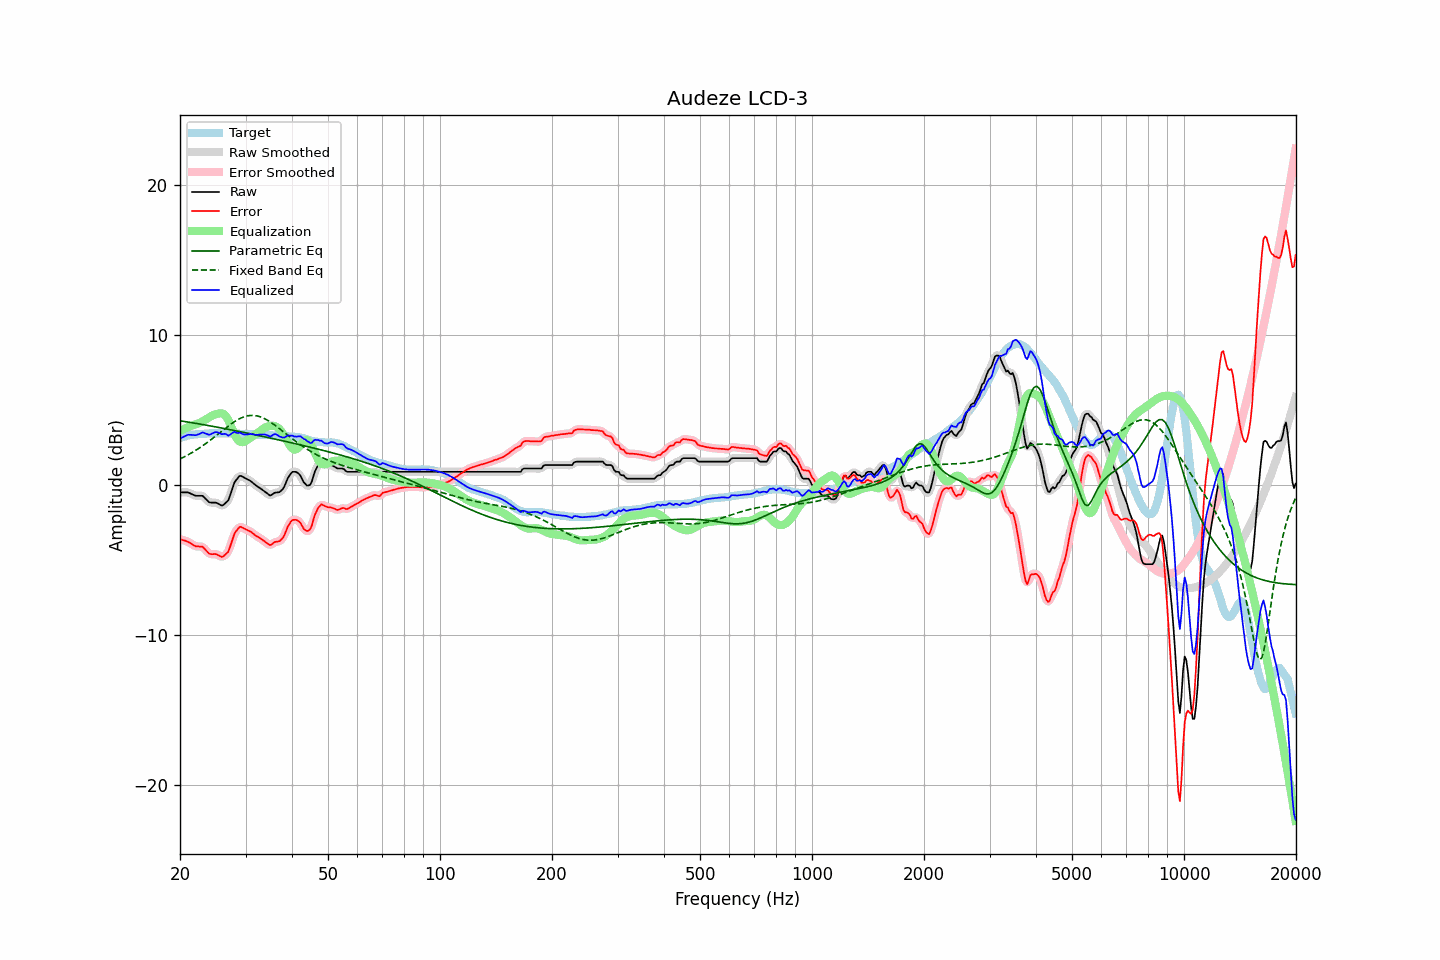

Data behind this chart, as committed beside it:
frequency, raw, error, smoothed, error_smoothed, equalization, parametric_eq, fixed_band_eq, equalized_raw, equalized_smoothed, target
20.00, -0.50, -3.62, -0.51, -3.63, 3.59, 4.27, 1.72, 3.08, 3.08, 3.12
20.20, -0.50, -3.66, -0.50, -3.66, 3.64, 4.25, 1.78, 3.14, 3.14, 3.16
20.40, -0.50, -3.69, -0.50, -3.69, 3.70, 4.24, 1.83, 3.19, 3.20, 3.19
20.61, -0.50, -3.72, -0.50, -3.72, 3.75, 4.22, 1.88, 3.24, 3.25, 3.22
20.81, -0.50, -3.76, -0.50, -3.76, 3.80, 4.20, 1.94, 3.29, 3.29, 3.26
21.02, -0.50, -3.80, -0.52, -3.80, 3.84, 4.18, 2.00, 3.34, 3.32, 3.30
21.23, -0.55, -3.86, -0.55, -3.86, 3.89, 4.17, 2.05, 3.33, 3.34, 3.30
21.44, -0.61, -3.93, -0.60, -3.93, 3.93, 4.15, 2.12, 3.33, 3.33, 3.32
21.66, -0.65, -4.00, -0.66, -4.00, 3.98, 4.13, 2.18, 3.32, 3.32, 3.34
21.87, -0.71, -4.06, -0.70, -4.06, 4.01, 4.11, 2.24, 3.31, 3.31, 3.35
22.09, -0.73, -4.11, -0.73, -4.09, 4.05, 4.09, 2.31, 3.31, 3.32, 3.37
22.31, -0.73, -4.11, -0.74, -4.11, 4.08, 4.08, 2.38, 3.35, 3.34, 3.37
22.54, -0.73, -4.12, -0.73, -4.11, 4.12, 4.06, 2.45, 3.39, 3.40, 3.38
22.76, -0.73, -4.13, -0.73, -4.11, 4.17, 4.04, 2.52, 3.44, 3.44, 3.39
22.99, -0.73, -4.12, -0.76, -4.16, 4.23, 4.02, 2.59, 3.50, 3.47, 3.39
23.22, -0.83, -4.23, -0.83, -4.23, 4.29, 4.00, 2.67, 3.46, 3.46, 3.40
23.45, -0.95, -4.35, -0.94, -4.35, 4.36, 3.98, 2.75, 3.41, 3.42, 3.41
23.69, -1.04, -4.46, -1.05, -4.47, 4.42, 3.96, 2.83, 3.38, 3.37, 3.42
23.92, -1.15, -4.58, -1.13, -4.56, 4.49, 3.94, 2.91, 3.33, 3.35, 3.43
24.16, -1.18, -4.62, -1.18, -4.61, 4.55, 3.92, 2.99, 3.36, 3.37, 3.44
24.40, -1.18, -4.63, -1.19, -4.63, 4.61, 3.90, 3.07, 3.42, 3.42, 3.44
24.65, -1.18, -4.62, -1.18, -4.62, 4.66, 3.88, 3.15, 3.47, 3.47, 3.43
24.89, -1.19, -4.62, -1.19, -4.63, 4.70, 3.87, 3.24, 3.51, 3.50, 3.43
25.14, -1.22, -4.65, -1.22, -4.65, 4.73, 3.85, 3.32, 3.51, 3.50, 3.43
25.39, -1.28, -4.71, -1.28, -4.71, 4.75, 3.82, 3.41, 3.47, 3.47, 3.43
25.65, -1.33, -4.76, -1.34, -4.77, 4.77, 3.80, 3.50, 3.43, 3.43, 3.43
25.91, -1.39, -4.81, -1.36, -4.79, 4.77, 3.78, 3.58, 3.37, 3.40, 3.42
26.16, -1.34, -4.77, -1.33, -4.76, 4.73, 3.76, 3.67, 3.39, 3.39, 3.43
26.43, -1.25, -4.67, -1.28, -4.70, 4.64, 3.74, 3.75, 3.40, 3.37, 3.43
26.69, -1.14, -4.57, -1.16, -4.59, 4.51, 3.72, 3.83, 3.36, 3.34, 3.43
26.96, -1.05, -4.47, -0.99, -4.42, 4.32, 3.70, 3.92, 3.27, 3.32, 3.42
27.23, -0.76, -4.18, -0.75, -4.18, 4.09, 3.68, 3.99, 3.33, 3.34, 3.42
27.50, -0.44, -3.86, -0.43, -3.85, 3.84, 3.66, 4.07, 3.40, 3.41, 3.42
27.77, -0.10, -3.51, -0.11, -3.52, 3.59, 3.64, 4.15, 3.49, 3.48, 3.41
28.05, 0.19, -3.22, 0.14, -3.26, 3.35, 3.62, 4.22, 3.54, 3.50, 3.41
28.33, 0.32, -3.08, 0.34, -3.06, 3.15, 3.60, 4.28, 3.47, 3.49, 3.40
28.62, 0.45, -2.95, 0.48, -2.92, 3.00, 3.57, 4.35, 3.45, 3.48, 3.41
28.90, 0.59, -2.82, 0.55, -2.85, 2.90, 3.55, 4.40, 3.48, 3.45, 3.40
29.19, 0.60, -2.80, 0.58, -2.82, 2.85, 3.53, 4.46, 3.44, 3.43, 3.39
29.48, 0.53, -2.87, 0.55, -2.85, 2.85, 3.51, 4.50, 3.38, 3.40, 3.40
29.78, 0.48, -2.92, 0.48, -2.92, 2.88, 3.49, 4.54, 3.35, 3.36, 3.40
30.08, 0.42, -2.98, 0.42, -2.98, 2.93, 3.46, 4.57, 3.35, 3.35, 3.40
30.38, 0.36, -3.03, 0.36, -3.03, 3.00, 3.44, 4.60, 3.36, 3.36, 3.39
30.68, 0.31, -3.08, 0.30, -3.08, 3.07, 3.42, 4.61, 3.38, 3.38, 3.38
30.99, 0.25, -3.13, 0.24, -3.14, 3.15, 3.40, 4.63, 3.39, 3.38, 3.37
31.30, 0.16, -3.21, 0.16, -3.21, 3.22, 3.37, 4.63, 3.38, 3.38, 3.37
31.61, 0.07, -3.30, 0.07, -3.29, 3.29, 3.35, 4.62, 3.35, 3.36, 3.37
31.93, -0.02, -3.38, -0.02, -3.37, 3.36, 3.33, 4.61, 3.33, 3.34, 3.35
32.24, -0.10, -3.44, -0.09, -3.44, 3.43, 3.31, 4.59, 3.33, 3.34, 3.34
32.57, -0.16, -3.50, -0.17, -3.51, 3.51, 3.28, 4.56, 3.34, 3.34, 3.34
32.89, -0.24, -3.57, -0.24, -3.57, 3.59, 3.26, 4.53, 3.36, 3.35, 3.34
33.22, -0.31, -3.65, -0.31, -3.65, 3.68, 3.24, 4.49, 3.36, 3.36, 3.33
33.55, -0.40, -3.73, -0.39, -3.73, 3.75, 3.21, 4.44, 3.36, 3.36, 3.33
33.89, -0.47, -3.80, -0.47, -3.80, 3.82, 3.19, 4.39, 3.35, 3.35, 3.33
34.23, -0.55, -3.88, -0.57, -3.89, 3.87, 3.17, 4.33, 3.32, 3.31, 3.33
34.57, -0.63, -3.95, -0.64, -3.96, 3.91, 3.14, 4.27, 3.27, 3.26, 3.31
34.92, -0.71, -4.02, -0.68, -3.99, 3.93, 3.12, 4.20, 3.21, 3.25, 3.31
35.27, -0.68, -3.98, -0.66, -3.96, 3.94, 3.10, 4.13, 3.26, 3.27, 3.31
35.62, -0.59, -3.89, -0.61, -3.90, 3.93, 3.07, 4.05, 3.34, 3.32, 3.29
35.97, -0.52, -3.81, -0.55, -3.84, 3.91, 3.05, 3.98, 3.39, 3.36, 3.29
... 635 more rows
